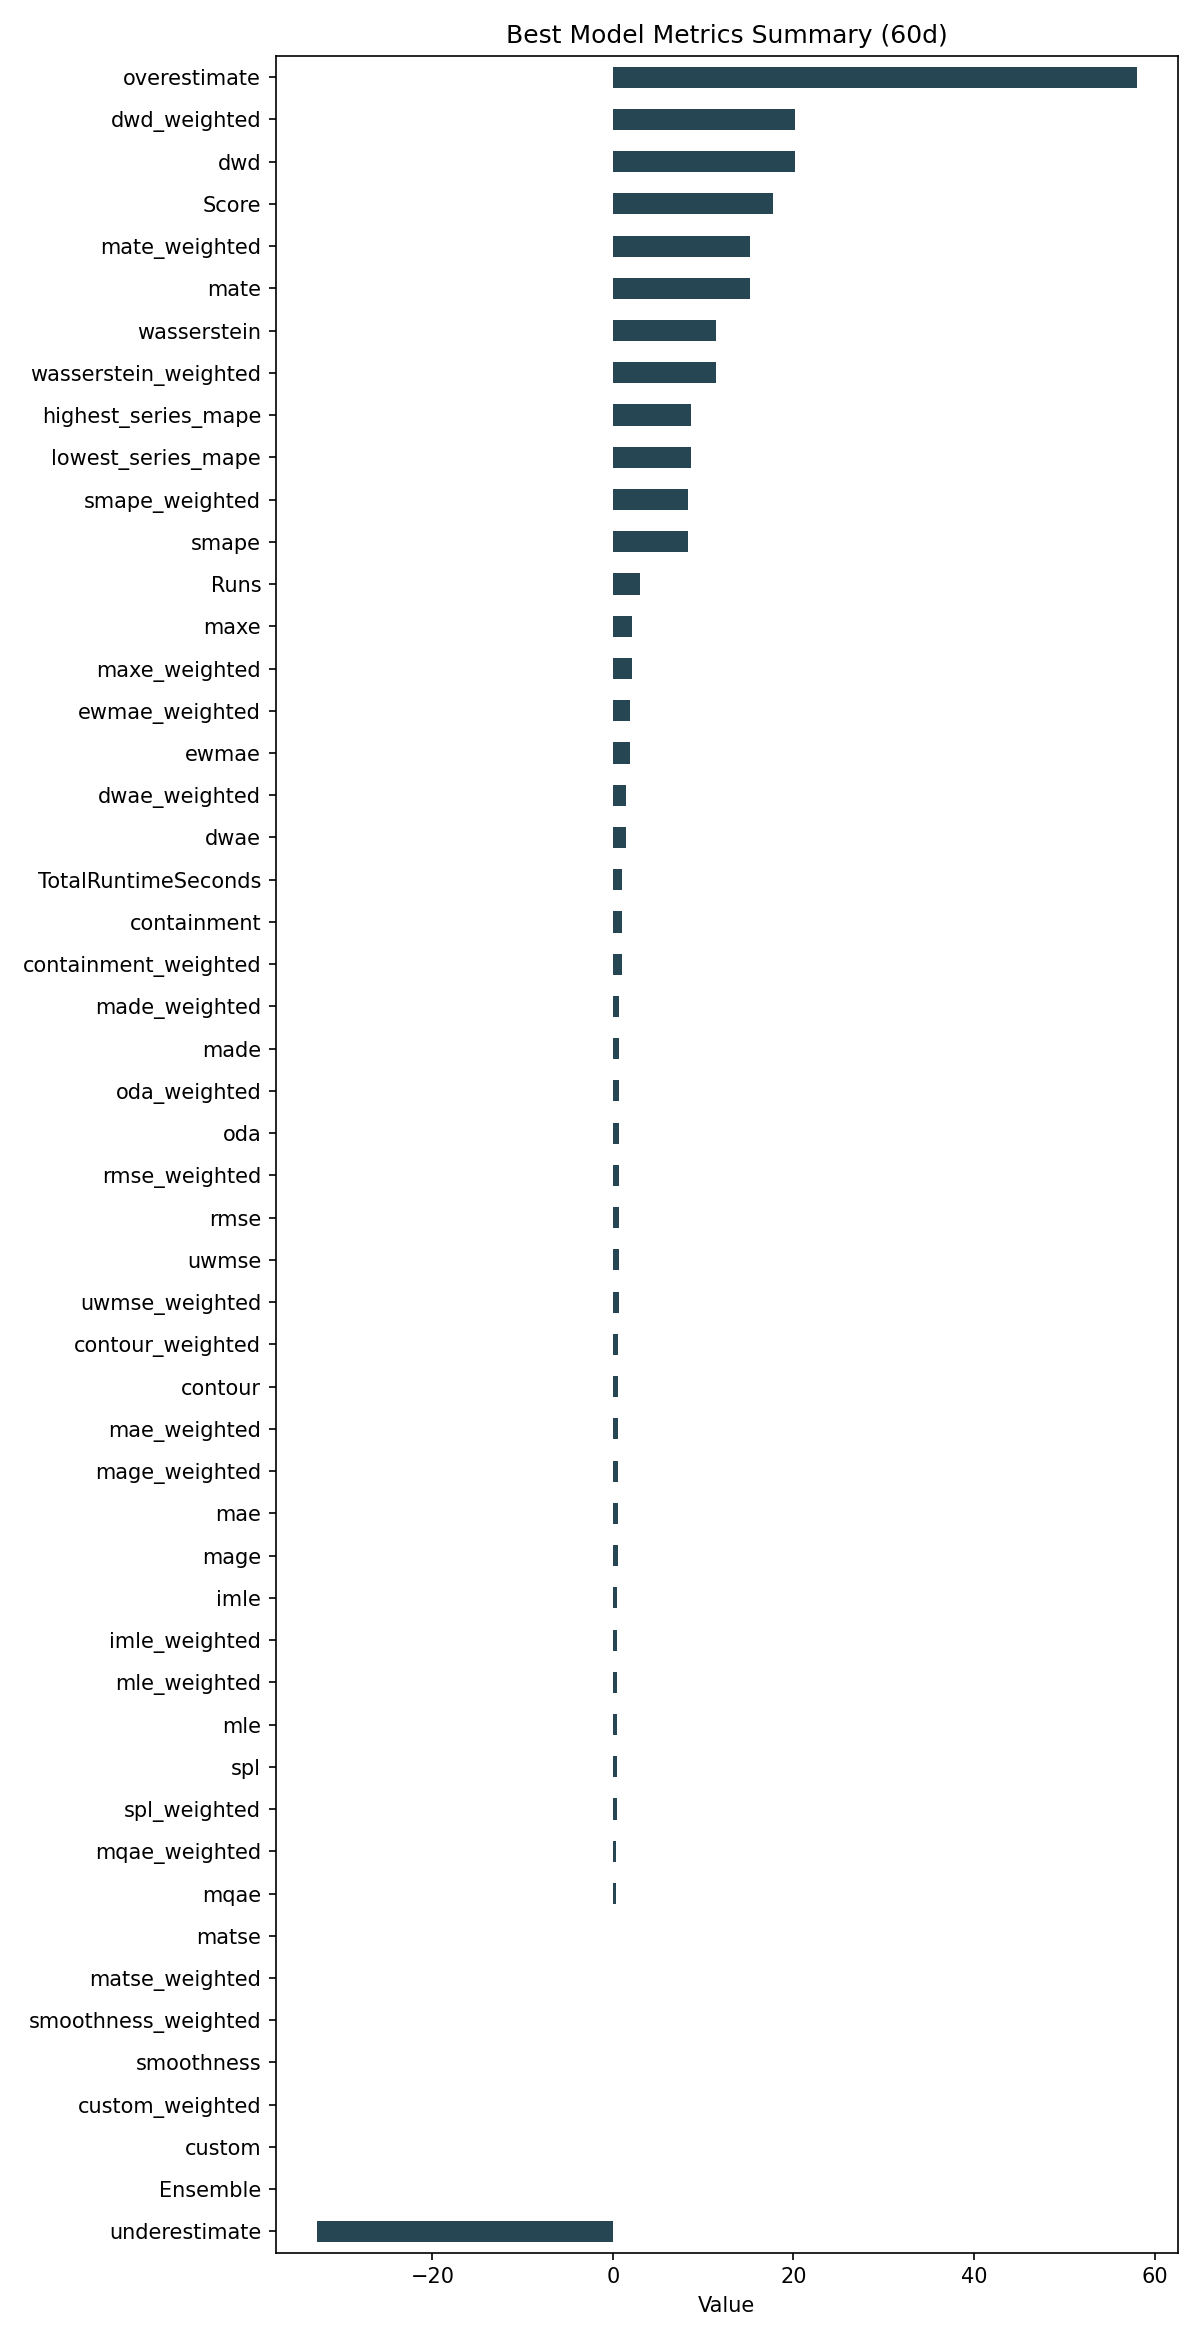

The data file committed next to this chart (first rows):
ID, Model, ModelParameters, TransformationParameters, Ensemble, Runs, smape, mae, rmse, made, mage, custom, underestimate, mle, overestimate, imle, spl, containment, contour, maxe, oda, dwae, mqae, ewmae
4ac9030425edd67003c785cd7a01c970, MultivariateRegression, {"regression_model": {"model": "SVM", "m…, {"fillna": "pchip", "transformations": {…, 0, 3, 8.307, 0.5046, 0.6584, 0.719, 0.5046, 0.0, -32.82, 0.4158, 58, 0.4627, 0.4095, 0.9556, 0.5222, 2.13, 0.6944, 1.452, 0.3645, 1.86
